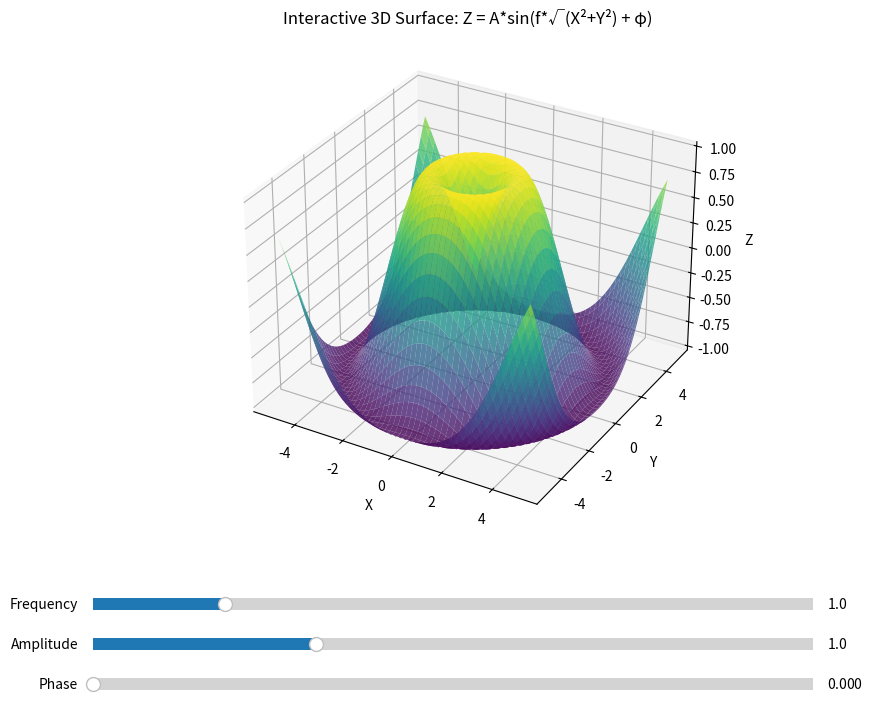

Write the Python code that produced this figure.
"""
Interactive 3D surface plot with parameter controls.
Demonstrates numpy computations and matplotlib 3D plotting with GUI widgets.
"""

import numpy as np
import matplotlib.pyplot as plt
from matplotlib.widgets import Slider, TextBox
from mpl_toolkits.mplot3d import Axes3D


class InteractiveSurface:
    def __init__(self):
        self.fig = plt.figure(figsize=(12, 8))

        # Create 3D axis
        self.ax = self.fig.add_subplot(111, projection='3d')
        self.fig.subplots_adjust(bottom=0.25)

        # Initial parameters
        self.frequency = 1.0
        self.amplitude = 1.0
        self.phase = 0.0

        # Create initial surface
        self.X, self.Y, self.Z = self.compute_surface()
        self.surf = self.ax.plot_surface(self.X, self.Y, self.Z, cmap='viridis', alpha=0.8)

        # Set labels
        self.ax.set_xlabel('X')
        self.ax.set_ylabel('Y')
        self.ax.set_zlabel('Z')
        self.ax.set_title('Interactive 3D Surface: Z = A*sin(f*√(X²+Y²) + φ)')

        # Create sliders
        self.setup_controls()

    def compute_surface(self):
        """Compute the surface based on current parameters."""
        x = np.linspace(-5, 5, 100)
        y = np.linspace(-5, 5, 100)
        X, Y = np.meshgrid(x, y)
        R = np.sqrt(X**2 + Y**2)
        Z = self.amplitude * np.sin(self.frequency * R + self.phase)
        return X, Y, Z

    def setup_controls(self):
        """Setup GUI controls (sliders and text boxes)."""
        # Frequency slider
        ax_freq = plt.axes([0.2, 0.15, 0.6, 0.03])
        self.slider_freq = Slider(
            ax_freq, 'Frequency', 0.1, 5.0,
            valinit=self.frequency, valstep=0.1
        )
        self.slider_freq.on_changed(self.update_frequency)

        # Amplitude slider
        ax_amp = plt.axes([0.2, 0.10, 0.6, 0.03])
        self.slider_amp = Slider(
            ax_amp, 'Amplitude', 0.1, 3.0,
            valinit=self.amplitude, valstep=0.1
        )
        self.slider_amp.on_changed(self.update_amplitude)

        # Phase slider
        ax_phase = plt.axes([0.2, 0.05, 0.6, 0.03])
        self.slider_phase = Slider(
            ax_phase, 'Phase', 0.0, 2*np.pi,
            valinit=self.phase, valstep=0.1
        )
        self.slider_phase.on_changed(self.update_phase)

    def update_frequency(self, val):
        """Update frequency parameter."""
        self.frequency = val
        self.update_plot()

    def update_amplitude(self, val):
        """Update amplitude parameter."""
        self.amplitude = val
        self.update_plot()

    def update_phase(self, val):
        """Update phase parameter."""
        self.phase = val
        self.update_plot()

    def update_plot(self):
        """Redraw the surface with updated parameters."""
        self.ax.clear()
        self.X, self.Y, self.Z = self.compute_surface()
        self.surf = self.ax.plot_surface(self.X, self.Y, self.Z, cmap='viridis', alpha=0.8)

        self.ax.set_xlabel('X')
        self.ax.set_ylabel('Y')
        self.ax.set_zlabel('Z')
        self.ax.set_title('Interactive 3D Surface: Z = A*sin(f*√(X²+Y²) + φ)')

        self.fig.canvas.draw_idle()

    def show(self):
        """Display the interactive plot."""
        plt.show()


def main():
    """Run the interactive surface plot."""
    app = InteractiveSurface()
    app.show()


if __name__ == "__main__":
    main()
